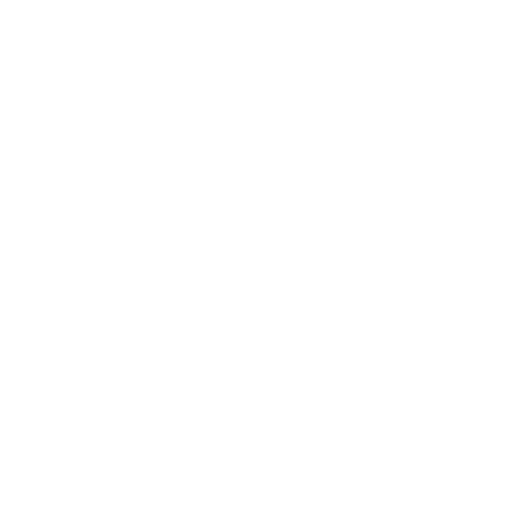
t = 0.00 s
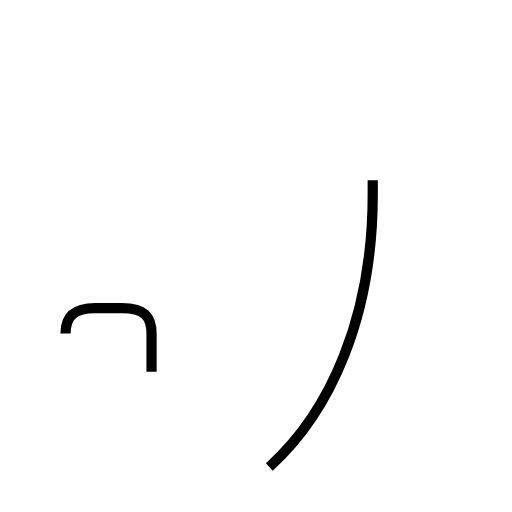
t = 1.38 s
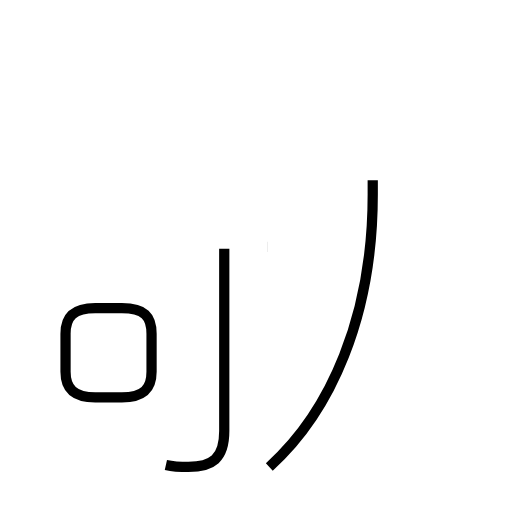
t = 2.60 s
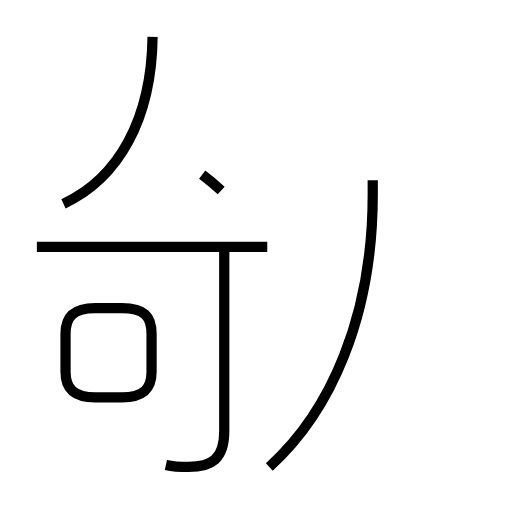
t = 3.94 s
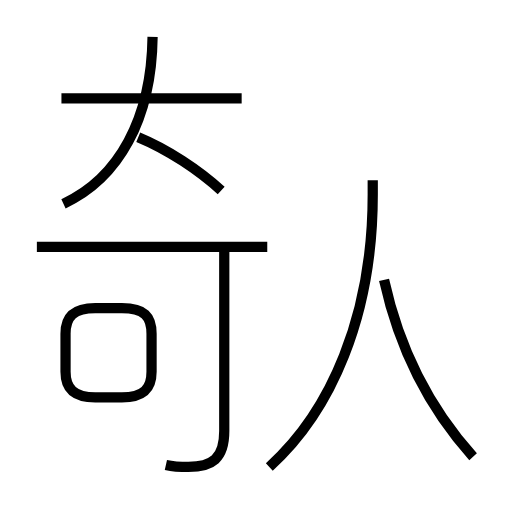
t = 5.27 s
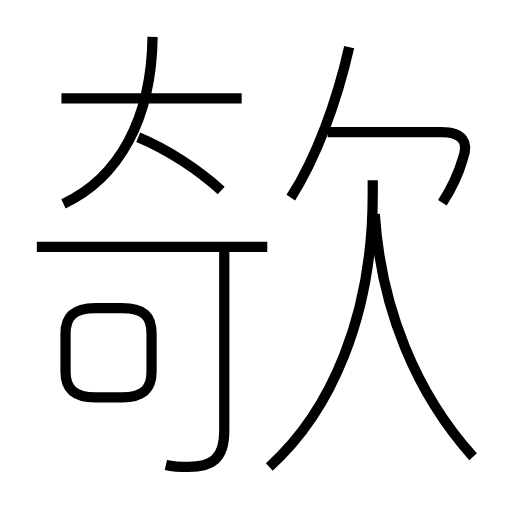
t = 6.54 s

The animated SVG that drew these frames (rendered in a browser with its animation timeline set to each time). Animation: 10 SMIL elements (animate=10); one cycle of 6.54 s.

<?xml version='1.0' encoding='utf-8'?>
<svg viewBox="0.0 -6.0 50.0 50.0" version="1.1" xmlns="http://www.w3.org/2000/svg"><rect x="-1000" y="-1000" width="2000" height="2000" stroke="white" fill="white" /><g style="fill:none;stroke:#000000;stroke-width:1"><path d="M 26.3 1.6 C 32.3 -3.8 36.4 -13.1 36.4 -25.0 L 36.4 -26.4 " transform="translate(0.0 38.0)" stroke-dasharray="30.682733153066536" stroke-dashoffset="30.682733153066536"><animate attributeName="stroke-dashoffset" from="30.682733153066536" to="0" dur="0.9204819945919961s" begin="0s; anim_end.end" fill="freeze" id="anim0" /></path><path d="M 14.8 -7.7 L 14.8 -11.4 C 14.8 -13.1 14.1 -13.9 11.9 -13.9 L 9.3 -13.9 C 7.2 -13.9 6.4 -13.1 6.4 -11.4 L 6.4 -7.7 C 6.4 -6.1 7.2 -5.2 9.3 -5.2 L 11.9 -5.2 C 14.1 -5.2 14.8 -6.1 14.8 -7.7 Z " transform="translate(0.0 38.0)" stroke-dasharray="30.331100055017757" stroke-dashoffset="30.331100055017757"><animate attributeName="stroke-dashoffset" from="30.331100055017757" to="0" dur="0.9099330016505327s" begin="anim0.end" fill="freeze" id="anim1" /></path><path d="M 16.2 1.4 C 17.1 1.6 17.7 1.6 18.4 1.6 C 20.7 1.6 21.9 0.8 21.9 -1.9 L 21.9 -19.7 " transform="translate(0.0 38.0)" stroke-dasharray="25.779188723634483" stroke-dashoffset="25.779188723634483"><animate attributeName="stroke-dashoffset" from="25.779188723634483" to="0" dur="0.7733756617090345s" begin="anim1.end" fill="freeze" id="anim2" /></path><path d="M 26.1 -19.9 L 3.6 -19.9 " transform="translate(0.0 38.0)" stroke-dasharray="22.5" stroke-dashoffset="22.5"><animate attributeName="stroke-dashoffset" from="22.5" to="0" dur="0.6749999999999999s" begin="anim2.end" fill="freeze" id="anim3" /></path><path d="M 6.2 -24.1 C 11.6 -26.6 14.8 -32.4 14.9 -40.4 " transform="translate(0.0 38.0)" stroke-dasharray="19.52818927875713" stroke-dashoffset="19.52818927875713"><animate attributeName="stroke-dashoffset" from="19.52818927875713" to="0" dur="0.5858456783627138s" begin="anim3.end" fill="freeze" id="anim4" /></path><path d="M 21.6 -25.4 C 19.4 -27.4 16.4 -29.4 13.5 -30.6 " transform="translate(0.0 38.0)" stroke-dasharray="9.66953297791418" stroke-dashoffset="9.66953297791418"><animate attributeName="stroke-dashoffset" from="9.66953297791418" to="0" dur="0.2900859893374254s" begin="anim4.end" fill="freeze" id="anim5" /></path><path d="M 23.6 -34.4 L 6.0 -34.4 " transform="translate(0.0 38.0)" stroke-dasharray="17.6" stroke-dashoffset="17.6"><animate attributeName="stroke-dashoffset" from="17.6" to="0" dur="0.528s" begin="anim5.end" fill="freeze" id="anim6" /></path><path d="M 46.2 0.6 C 40.7 -5.5 37.2 -13.8 36.6 -23.1 " transform="translate(0.0 38.0)" stroke-dasharray="26.05228018293305" stroke-dashoffset="26.05228018293305"><animate attributeName="stroke-dashoffset" from="26.05228018293305" to="0" dur="0.7815684054879914s" begin="anim6.end" fill="freeze" id="anim7" /></path><path d="M 28.4 -24.7 C 30.9 -28.6 32.9 -34.1 34.1 -39.4 " transform="translate(0.0 38.0)" stroke-dasharray="15.838840854994842" stroke-dashoffset="15.838840854994842"><animate attributeName="stroke-dashoffset" from="15.838840854994842" to="0" dur="0.47516522564984526s" begin="anim7.end" fill="freeze" id="anim8" /></path><path d="M 43.2 -24.2 C 44.1 -25.6 44.8 -27.1 45.2 -28.5 C 45.8 -30.1 45.2 -31.1 43.1 -31.1 L 32.0 -31.1" transform="translate(0.0 38.0)" stroke-dasharray="20.09600143616915" stroke-dashoffset="20.09600143616915"><animate attributeName="stroke-dashoffset" from="20.09600143616915" to="0" dur="0.6028800430850745s" begin="anim8.end" fill="freeze" id="anim_end" /></path></g></svg>
